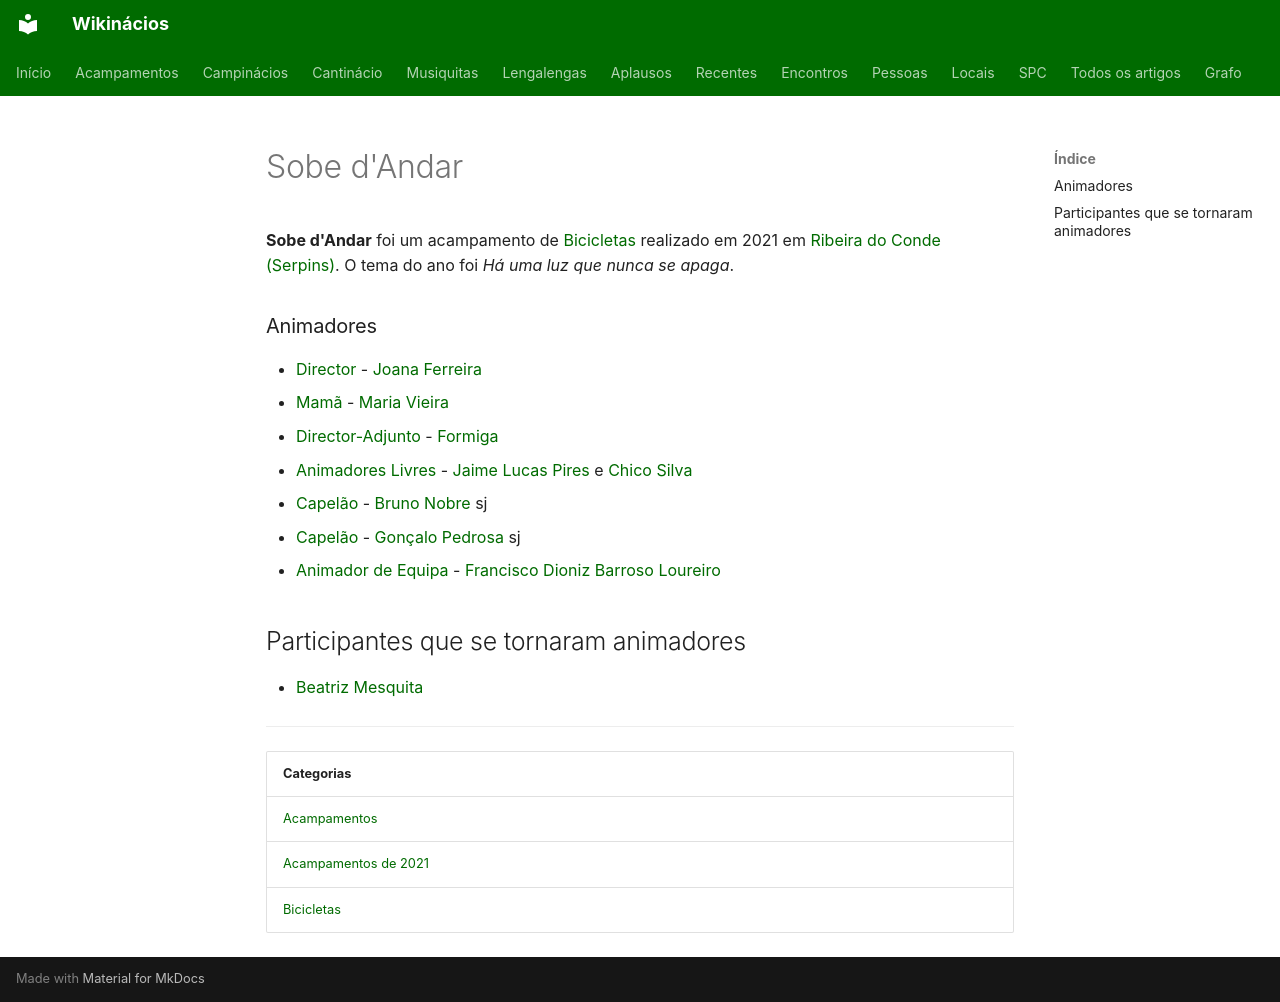

repository: neteinstein/Campinacios · page: Acampamentos/2021/Sobe d'Andar.html · generator: mkdocs

# Sobe d'Andar

**Sobe d'Andar** foi um acampamento de [Bicicletas](../../Categorias/Bicicletas.md) realizado em 2021 em [Ribeira do Conde (Serpins)](../../Restrito/Locais%20de%20Acampamento/Ribeira%20do%20Conde%20%28Serpins%29.md). O tema do ano foi *Há uma luz que nunca se apaga*.

### Animadores

- [Director](../../Cargos/Director.md) - [Joana Ferreira](../../Pessoas/J/Joana%20Ferreira%20%28CC%29.md)
- [Mamã](../../Cargos/Mam%C3%A3.md) - [Maria Vieira](../../Pessoas/M/Maria%20Vieira.md)
- [Director-Adjunto](../../Cargos/Director-Adjunto.md) - [Formiga](../../Pessoas/F/Formiga.md)
- [Animadores Livres](../../Cargos/Animador%20Livre.md) - [Jaime Lucas Pires](../../Pessoas/J/Jaime%20Lucas%20Pires.md) e [Chico Silva](../../Pessoas/C/Chico%20Silva.md)
- [Capelão](../../Cargos/Capel%C3%A3o.md) - [Bruno Nobre](../../Pessoas/B/Bruno%20Nobre.md) sj
- [Capelão](../../Cargos/Capel%C3%A3o.md) - [Gonçalo Pedrosa](../../Pessoas/G/Gon%C3%A7alo%20Pedrosa.md) sj
- [Animador de Equipa](../../Cargos/Animador%20de%20Equipa.md) - [Francisco Dioniz Barroso Loureiro](../../Pessoas/F/Francisco%20Dioniz%20Barroso%20Loureiro.md)

## Participantes que se tornaram animadores

- [Beatriz Mesquita](../../Pessoas/B/Beatriz%20Mesquita.md)

---

| Categorias |
| --- |
| [Acampamentos](../../Categorias/Acampamentos.md) |
| [Acampamentos de 2021](../../Categorias/Acampamentos%20de%202021.md) |
| [Bicicletas](../../Categorias/Bicicletas.md) |
